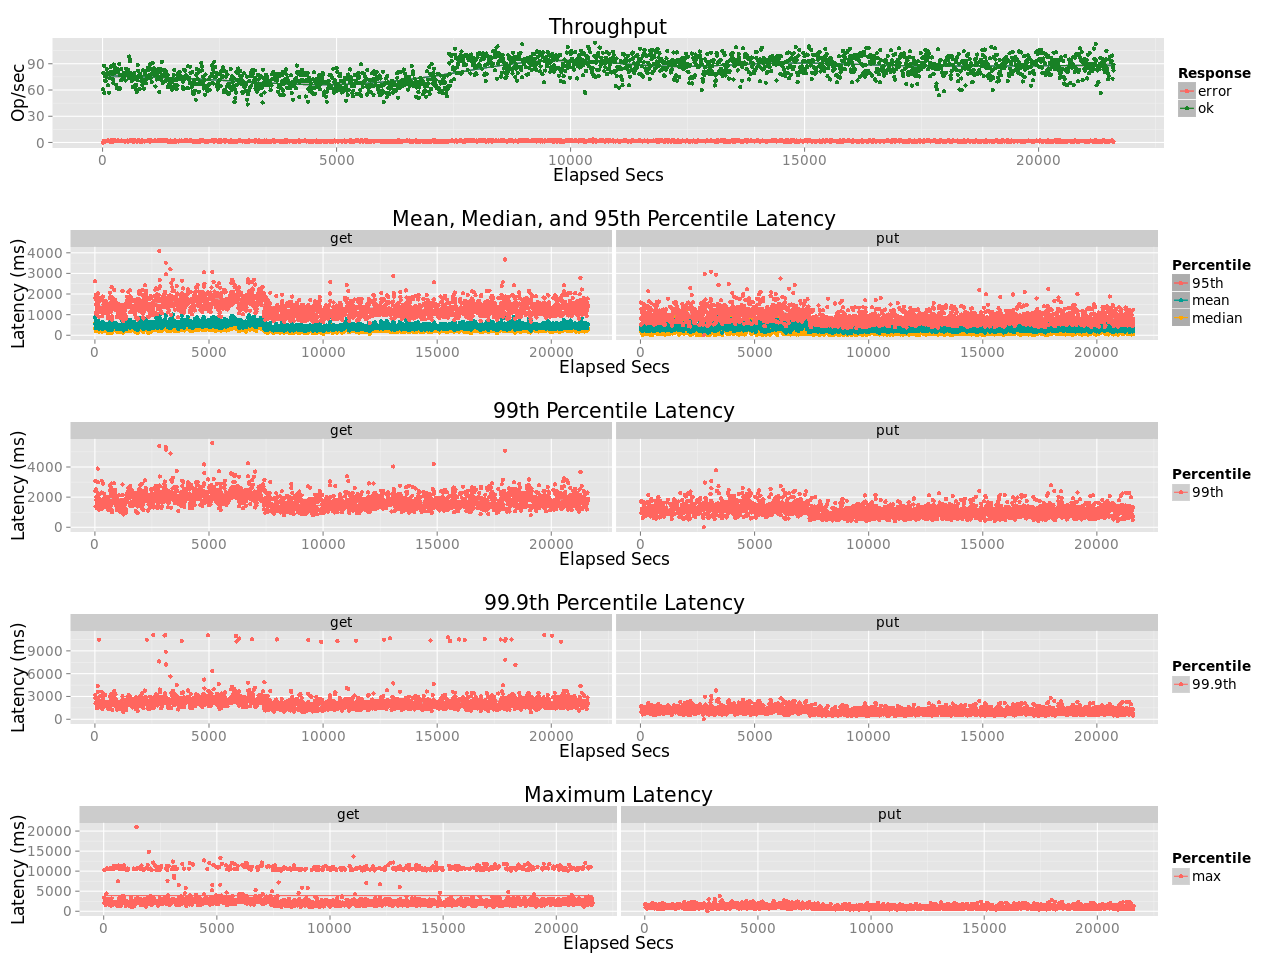

The table this chart was drawn from, first rows:
elapsed, window, total, successful, failed
10, 10, 609, 609, 0
20, 10, 798, 796, 2
30, 9.998, 899, 877, 22
40, 10, 584, 566, 18
50, 10, 719, 708, 11
60, 10, 771, 755, 16
70, 10, 717, 705, 12
80, 10, 770, 749, 21
90, 10, 859, 842, 17
100, 10, 806, 783, 23
110, 10, 817, 793, 24
120, 10, 671, 653, 18
130, 10, 806, 791, 15
140, 10, 583, 568, 15
150, 10, 799, 789, 10
160, 10, 757, 735, 22
170, 10, 820, 807, 13
180, 10, 881, 863, 18
190, 10, 804, 788, 16
200, 10, 904, 875, 29
210, 10, 794, 785, 9
220, 10, 748, 722, 26
230, 10, 702, 682, 20
240, 10, 907, 891, 16
250, 10, 834, 816, 18
260, 9.999, 818, 799, 19
270, 10, 868, 845, 23
280, 10, 874, 854, 20
290, 10, 672, 657, 15
300, 10, 638, 625, 13
310, 9.999, 857, 837, 20
320, 10, 853, 837, 16
330, 10, 839, 812, 27
340, 10, 630, 614, 16
350, 10, 636, 619, 17
360, 9.999, 911, 894, 17
370, 10, 788, 771, 17
380, 10, 635, 618, 17
390, 9.998, 731, 710, 21
400, 10, 862, 839, 23
410, 9.998, 729, 712, 17
420, 10, 791, 770, 21
430, 10, 743, 722, 21
440, 10, 760, 741, 19
450, 10, 766, 747, 19
460, 10, 809, 797, 12
470, 10, 798, 779, 19
480, 10, 798, 779, 19
490, 10, 720, 708, 12
500, 10, 859, 844, 15
510, 10, 821, 802, 19
520, 10, 817, 797, 20
530, 10, 799, 776, 23
540, 10, 792, 781, 11
550, 10, 849, 829, 20
560, 10, 749, 733, 16
570, 10, 1000, 983, 17
580, 10, 971, 953, 18
590, 10, 953, 927, 26
600, 10, 812, 790, 22
... 2,101 more rows
